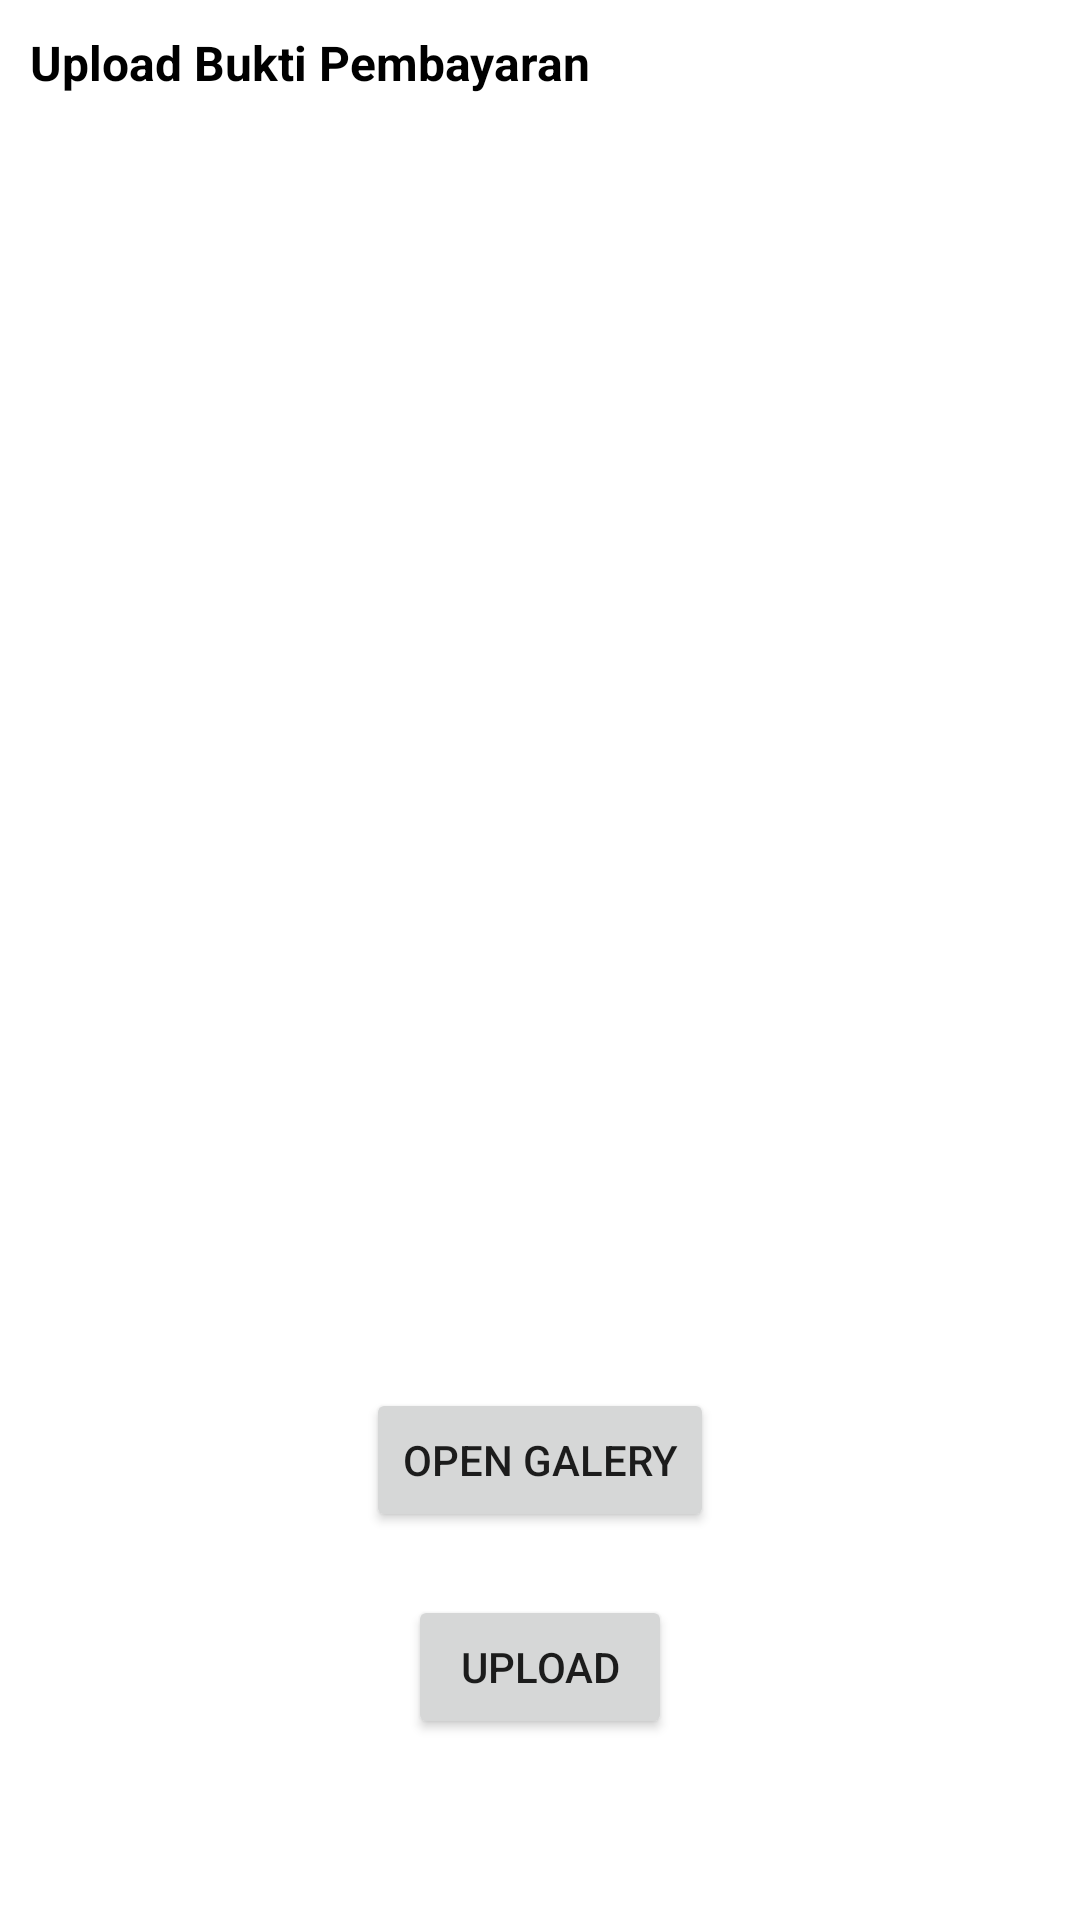

This screen was rendered from an Android layout file. Write that file and the resources it references.
<!-- AndroidManifest.xml: application theme Theme.InformasiKendaraan -->
<!-- res/layout/activity_bukti_pembayaran.xml -->
<?xml version="1.0" encoding="utf-8"?>
<LinearLayout xmlns:android="http://schemas.android.com/apk/res/android"
    xmlns:app="http://schemas.android.com/apk/res-auto"
    xmlns:tools="http://schemas.android.com/tools"
    android:layout_width="match_parent"
    android:layout_height="match_parent"
    android:orientation="vertical"
    tools:context=".BuktiPembayaranActivity">

    <TextView
        android:layout_width="wrap_content"
        android:layout_height="wrap_content"
        android:padding="10dp"
        android:text="Upload Bukti Pembayaran"
        android:textAlignment="center"
        android:textStyle="bold"
        android:textSize="16sp"
        android:textColor="@color/black"/>

    <ImageView
        android:layout_width="400dp"
        android:layout_height="400dp"
        android:scaleType="fitXY"
        android:id="@+id/imgGalery"/>

    <Button
        android:layout_width="wrap_content"
        android:layout_height="wrap_content"
        android:id="@+id/btnCamera"
        android:layout_marginTop="21dp"
        android:text="open galery"
        android:textAlignment="center"
        android:layout_gravity="center"/>

    <Button
        android:layout_width="wrap_content"
        android:layout_height="wrap_content"
        android:id="@+id/btnUpload"
        android:layout_marginTop="21dp"
        android:text="Upload"
        android:textAlignment="center"
        android:layout_gravity="center"/>

</LinearLayout>
<!-- resources referenced by this layout -->
<resources>
  <color name="black">#FF000000</color>
  <style name="Theme.InformasiKendaraan" parent="Theme.MaterialComponents.DayNight.NoActionBar">
          
          <item name="colorPrimary">@color/purple_500</item>
          <item name="colorPrimaryVariant">@color/purple_700</item>
          <item name="colorOnPrimary">@color/white</item>
          
          <item name="colorSecondary">@color/teal_200</item>
          <item name="colorSecondaryVariant">@color/teal_700</item>
          <item name="colorOnSecondary">@color/black</item>
          
          <item name="android:statusBarColor">?attr/colorPrimaryVariant</item>
          
      </style>
  <color name="purple_500">#FF6200EE</color>
  <color name="purple_700">#FF3700B3</color>
  <color name="white">#FFFFFFFF</color>
  <color name="teal_200">#FF03DAC5</color>
  <color name="teal_700">#FF018786</color>
</resources>
